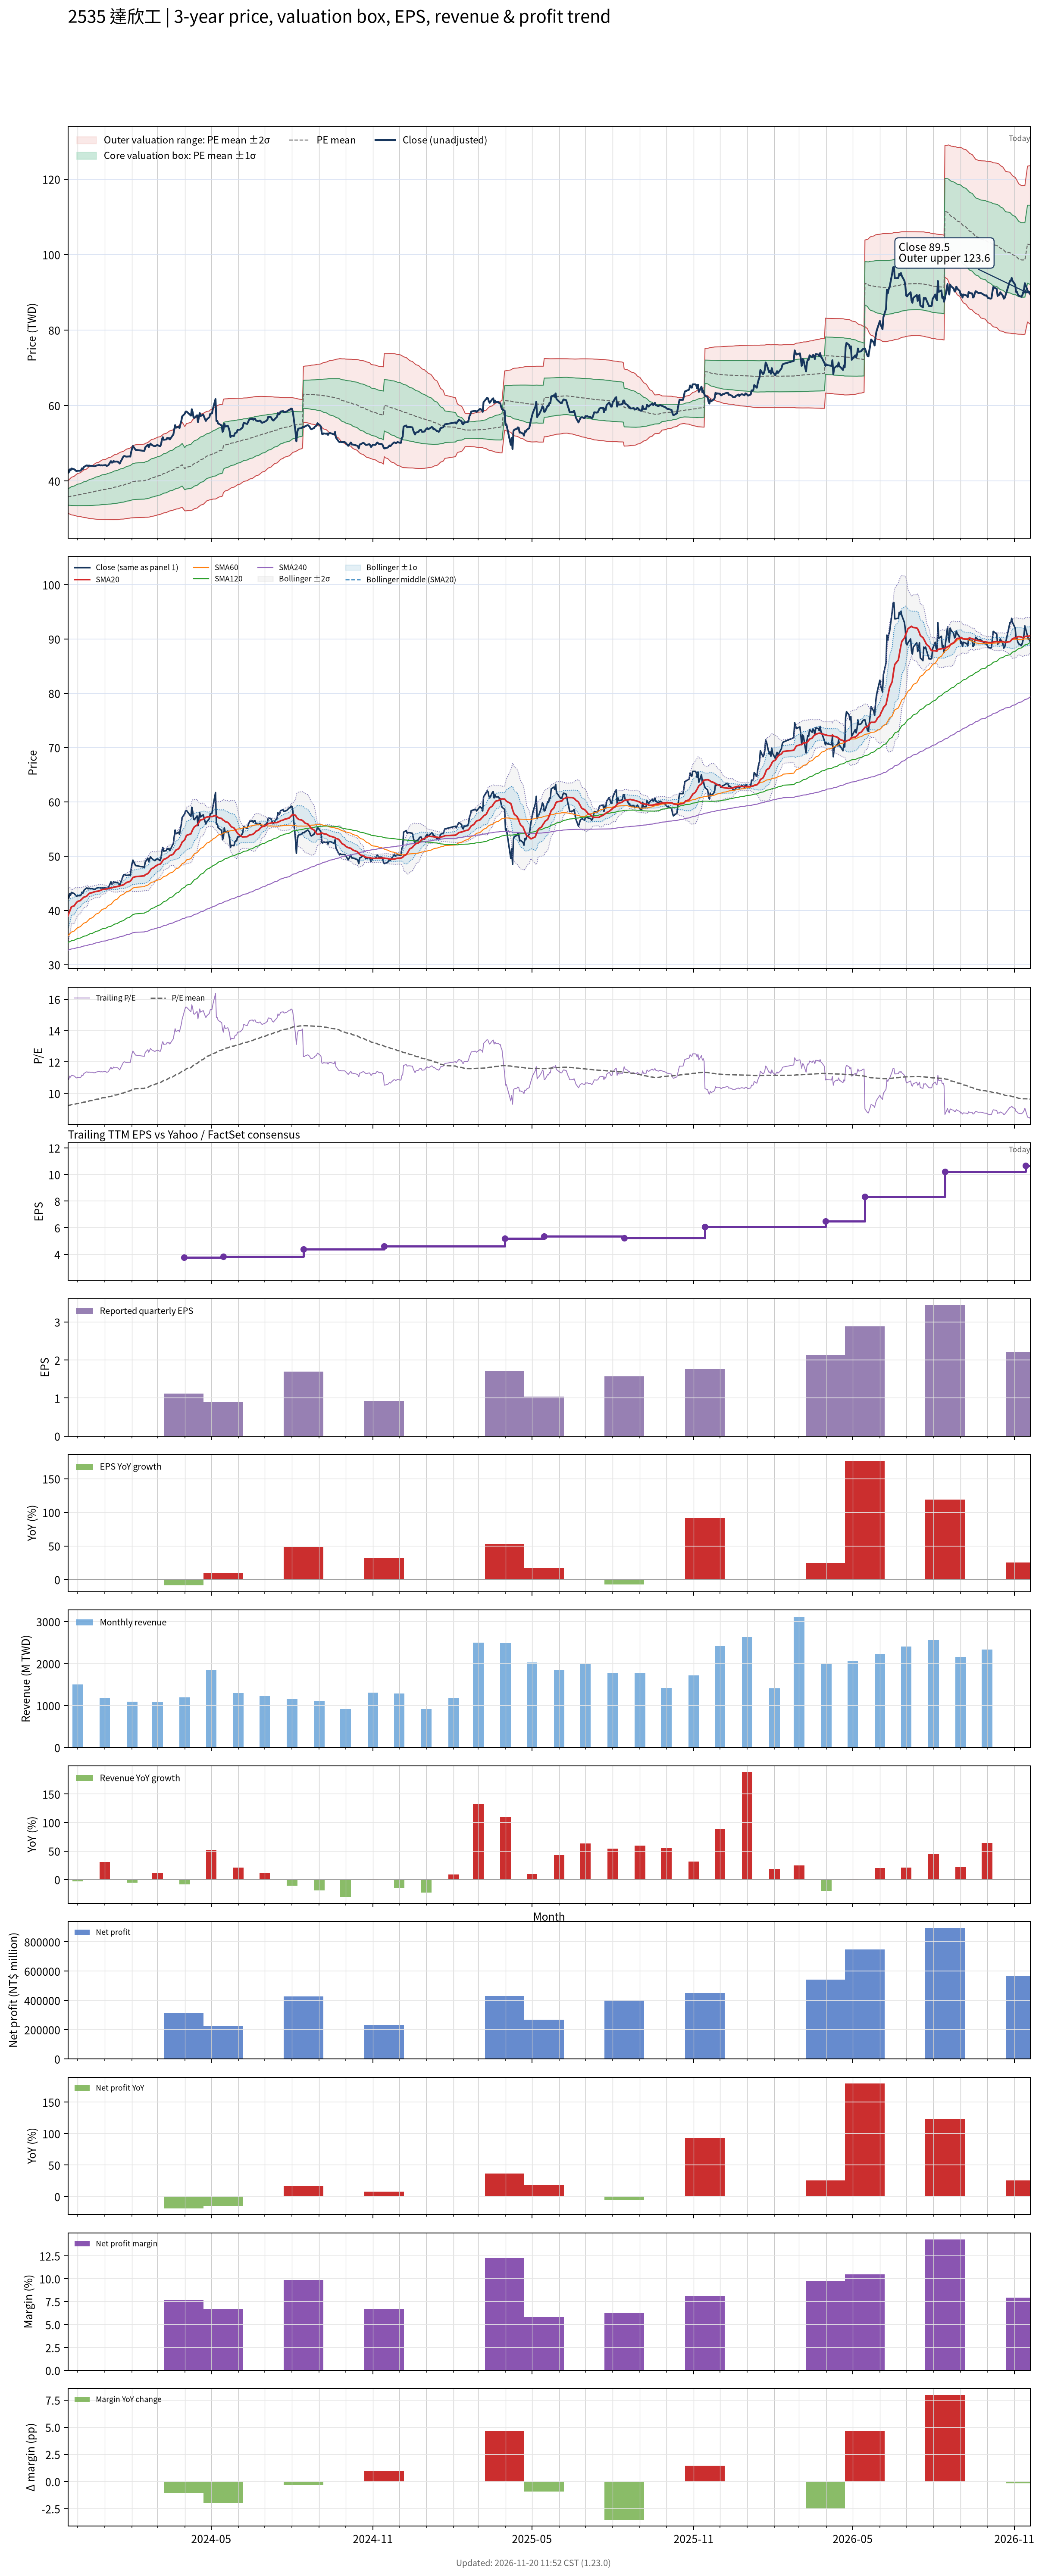

The data file committed next to this chart (first rows):
# chart-version: skill-stock-dynamic-val…
date, close, available_date, period_end, eps, ttm_eps, pe, pe_mean, pe_std, price_m2, price_m1, price_mean, price_p1, price_p2, forward_eps, forward_pe, forward_pe_mean, forward_pe_std, forward_price_m2, forward_price_m1, forward_price_mean, forward_price_p1, forward_price_p2, sma20
2023-11-20, 42.1, 2023-11-14, 2023-09-30, 0.7, 3.88, 10.85, 9.209, 0.5522, 31.45, 33.59, 35.73, 37.87, 40.02, , , , , , , , , , 39
2023-11-21, 42.25, 2023-11-14, 2023-09-30, 0.7, 3.88, 10.89, 9.224, 0.5729, 31.35, 33.57, 35.79, 38.01, 40.24, , , , , , , , , , 39.41
2023-11-22, 43.05, 2023-11-14, 2023-09-30, 0.7, 3.88, 11.1, 9.242, 0.5975, 31.22, 33.54, 35.86, 38.18, 40.49, , , , , , , , , , 39.83
2023-11-23, 42.8, 2023-11-14, 2023-09-30, 0.7, 3.88, 11.03, 9.259, 0.619, 31.12, 33.52, 35.92, 38.33, 40.73, , , , , , , , , , 40.23
2023-11-24, 43.3, 2023-11-14, 2023-09-30, 0.7, 3.88, 11.16, 9.276, 0.6426, 31, 33.5, 35.99, 38.48, 40.98, , , , , , , , , , 40.66
2023-11-27, 43.1, 2023-11-14, 2023-09-30, 0.7, 3.88, 11.11, 9.293, 0.6636, 30.91, 33.48, 36.06, 38.63, 41.21, , , , , , , , , , 40.81
2023-11-28, 42.95, 2023-11-14, 2023-09-30, 0.7, 3.88, 11.07, 9.31, 0.6827, 30.83, 33.47, 36.12, 38.77, 41.42, , , , , , , , , , 41.04
2023-11-29, 42.7, 2023-11-14, 2023-09-30, 0.7, 3.88, 11.01, 9.325, 0.6999, 30.75, 33.47, 36.18, 38.9, 41.61, , , , , , , , , , 41.27
2023-11-30, 42.6, 2023-11-14, 2023-09-30, 0.7, 3.88, 10.98, 9.341, 0.7157, 30.69, 33.47, 36.24, 39.02, 41.8, , , , , , , , , , 41.48
2023-12-01, 42.7, 2023-11-14, 2023-09-30, 0.7, 3.88, 11.01, 9.356, 0.7314, 30.63, 33.46, 36.3, 39.14, 41.98, , , , , , , , , , 41.64
2023-12-04, 42.7, 2023-11-14, 2023-09-30, 0.7, 3.88, 11.01, 9.372, 0.7464, 30.57, 33.47, 36.36, 39.26, 42.16, , , , , , , , , , 41.79
2023-12-05, 42.85, 2023-11-14, 2023-09-30, 0.7, 3.88, 11.04, 9.388, 0.7616, 30.51, 33.47, 36.42, 39.38, 42.33, , , , , , , , , , 41.94
2023-12-06, 43.35, 2023-11-14, 2023-09-30, 0.7, 3.88, 11.17, 9.405, 0.7785, 30.45, 33.47, 36.49, 39.51, 42.53, , , , , , , , , , 42.1
2023-12-07, 43.15, 2023-11-14, 2023-09-30, 0.7, 3.88, 11.12, 9.421, 0.7937, 30.39, 33.47, 36.55, 39.63, 42.71, , , , , , , , , , 42.25
2023-12-08, 43.65, 2023-11-14, 2023-09-30, 0.7, 3.88, 11.25, 9.438, 0.8109, 30.33, 33.47, 36.62, 39.76, 42.91, , , , , , , , , , 42.41
2023-12-11, 44.1, 2023-11-14, 2023-09-30, 0.7, 3.88, 11.37, 9.455, 0.8295, 30.25, 33.47, 36.69, 39.91, 43.12, , , , , , , , , , 42.57
2023-12-12, 44.1, 2023-11-14, 2023-09-30, 0.7, 3.88, 11.37, 9.473, 0.8473, 30.18, 33.47, 36.76, 40.04, 43.33, , , , , , , , , , 42.72
2023-12-13, 43.95, 2023-11-14, 2023-09-30, 0.7, 3.88, 11.33, 9.491, 0.8636, 30.13, 33.48, 36.83, 40.18, 43.53, , , , , , , , , , 42.91
2023-12-14, 44.1, 2023-11-14, 2023-09-30, 0.7, 3.88, 11.37, 9.51, 0.8798, 30.07, 33.48, 36.9, 40.31, 43.72, , , , , , , , , , 43.08
2023-12-15, 44, 2023-11-14, 2023-09-30, 0.7, 3.88, 11.34, 9.528, 0.8949, 30.02, 33.5, 36.97, 40.44, 43.91, , , , , , , , , , 43.17
2023-12-18, 44, 2023-11-14, 2023-09-30, 0.7, 3.88, 11.34, 9.546, 0.9094, 29.98, 33.51, 37.04, 40.57, 44.1, , , , , , , , , , 43.27
2023-12-19, 43.9, 2023-11-14, 2023-09-30, 0.7, 3.88, 11.31, 9.564, 0.9229, 29.95, 33.53, 37.11, 40.69, 44.27, , , , , , , , , , 43.35
2023-12-20, 43.9, 2023-11-14, 2023-09-30, 0.7, 3.88, 11.31, 9.582, 0.9358, 29.92, 33.55, 37.18, 40.81, 44.44, , , , , , , , , , 43.4
2023-12-21, 43.9, 2023-11-14, 2023-09-30, 0.7, 3.88, 11.31, 9.6, 0.9483, 29.89, 33.57, 37.25, 40.93, 44.61, , , , , , , , , , 43.45
2023-12-22, 44.05, 2023-11-14, 2023-09-30, 0.7, 3.88, 11.35, 9.618, 0.9607, 29.86, 33.59, 37.32, 41.05, 44.77, , , , , , , , , , 43.49
2023-12-25, 44.2, 2023-11-14, 2023-09-30, 0.7, 3.88, 11.39, 9.637, 0.9732, 29.84, 33.62, 37.39, 41.17, 44.94, , , , , , , , , , 43.54
2023-12-26, 44.2, 2023-11-14, 2023-09-30, 0.7, 3.88, 11.39, 9.656, 0.9851, 29.82, 33.64, 37.46, 41.29, 45.11, , , , , , , , , , 43.6
2023-12-27, 44.1, 2023-11-14, 2023-09-30, 0.7, 3.88, 11.37, 9.675, 0.9959, 29.81, 33.67, 37.54, 41.4, 45.27, , , , , , , , , , 43.67
2023-12-28, 44.15, 2023-11-14, 2023-09-30, 0.7, 3.88, 11.38, 9.694, 1.007, 29.8, 33.71, 37.61, 41.52, 45.42, , , , , , , , , , 43.75
2023-12-29, 44.1, 2023-11-14, 2023-09-30, 0.7, 3.88, 11.37, 9.712, 1.017, 29.79, 33.74, 37.68, 41.63, 45.57, , , , , , , , , , 43.82
2024-01-02, 44.2, 2023-11-14, 2023-09-30, 0.7, 3.88, 11.39, 9.731, 1.027, 29.79, 33.77, 37.76, 41.74, 45.72, , , , , , , , , , 43.9
2024-01-03, 44, 2023-11-14, 2023-09-30, 0.7, 3.88, 11.34, 9.749, 1.036, 29.79, 33.81, 37.83, 41.85, 45.87, , , , , , , , , , 43.95
2024-01-04, 44.05, 2023-11-14, 2023-09-30, 0.7, 3.88, 11.35, 9.766, 1.046, 29.78, 33.83, 37.89, 41.95, 46.01, , , , , , , , , , 43.99
2024-01-05, 44.15, 2023-11-14, 2023-09-30, 0.7, 3.88, 11.38, 9.783, 1.055, 29.77, 33.86, 37.96, 42.05, 46.15, , , , , , , , , , 44.04
2024-01-08, 45.25, 2023-11-14, 2023-09-30, 0.7, 3.88, 11.66, 9.803, 1.068, 29.75, 33.89, 38.03, 42.18, 46.32, , , , , , , , , , 44.12
2024-01-09, 44.85, 2023-11-14, 2023-09-30, 0.7, 3.88, 11.56, 9.822, 1.079, 29.74, 33.92, 38.11, 42.29, 46.48, , , , , , , , , , 44.16
2024-01-10, 44.9, 2023-11-14, 2023-09-30, 0.7, 3.88, 11.57, 9.842, 1.089, 29.74, 33.96, 38.19, 42.41, 46.63, , , , , , , , , , 44.2
2024-01-11, 45.3, 2023-11-14, 2023-09-30, 0.7, 3.88, 11.68, 9.863, 1.099, 29.74, 34, 38.27, 42.54, 46.8, , , , , , , , , , 44.27
2024-01-12, 45.1, 2023-11-14, 2023-09-30, 0.7, 3.88, 11.62, 9.884, 1.109, 29.75, 34.05, 38.35, 42.65, 46.96, , , , , , , , , , 44.31
2024-01-15, 45.15, 2023-11-14, 2023-09-30, 0.7, 3.88, 11.64, 9.905, 1.118, 29.76, 34.09, 38.43, 42.77, 47.11, , , , , , , , , , 44.37
2024-01-16, 45.05, 2023-11-14, 2023-09-30, 0.7, 3.88, 11.61, 9.926, 1.127, 29.77, 34.14, 38.51, 42.88, 47.25, , , , , , , , , , 44.42
2024-01-17, 44.85, 2023-11-14, 2023-09-30, 0.7, 3.88, 11.56, 9.946, 1.134, 29.79, 34.19, 38.59, 42.99, 47.39, , , , , , , , , , 44.47
2024-01-18, 44.6, 2023-11-14, 2023-09-30, 0.7, 3.88, 11.49, 9.967, 1.139, 29.83, 34.25, 38.67, 43.09, 47.51, , , , , , , , , , 44.51
2024-01-19, 45.1, 2023-11-14, 2023-09-30, 0.7, 3.88, 11.62, 9.99, 1.145, 29.87, 34.32, 38.76, 43.2, 47.64, , , , , , , , , , 44.57
2024-01-22, 46.4, 2023-11-14, 2023-09-30, 0.7, 3.88, 11.96, 10.01, 1.155, 29.9, 34.38, 38.86, 43.34, 47.82, , , , , , , , , , 44.69
2024-01-23, 46.6, 2023-11-14, 2023-09-30, 0.7, 3.88, 12.01, 10.04, 1.164, 29.92, 34.44, 38.96, 43.48, 47.99, , , , , , , , , , 44.8
2024-01-24, 46.55, 2023-11-14, 2023-09-30, 0.7, 3.88, 12, 10.07, 1.172, 29.97, 34.52, 39.06, 43.61, 48.16, , , , , , , , , , 44.92
2024-01-25, 46.45, 2023-11-14, 2023-09-30, 0.7, 3.88, 11.97, 10.09, 1.178, 30.02, 34.59, 39.17, 43.74, 48.31, , , , , , , , , , 45.04
2024-01-26, 46.45, 2023-11-14, 2023-09-30, 0.7, 3.88, 11.97, 10.12, 1.185, 30.07, 34.67, 39.27, 43.87, 48.46, , , , , , , , , , 45.16
2024-01-29, 46.5, 2023-11-14, 2023-09-30, 0.7, 3.88, 11.98, 10.15, 1.192, 30.12, 34.74, 39.37, 43.99, 48.62, , , , , , , , , , 45.27
2024-01-30, 46.45, 2023-11-14, 2023-09-30, 0.7, 3.88, 11.97, 10.17, 1.197, 30.18, 34.82, 39.47, 44.11, 48.76, , , , , , , , , , 45.39
2024-01-31, 47.65, 2023-11-14, 2023-09-30, 0.7, 3.88, 12.28, 10.2, 1.207, 30.22, 34.9, 39.58, 44.26, 48.94, , , , , , , , , , 45.57
2024-02-01, 48.6, 2023-11-14, 2023-09-30, 0.7, 3.88, 12.53, 10.23, 1.219, 30.24, 34.97, 39.7, 44.43, 49.16, , , , , , , , , , 45.8
2024-02-02, 49.25, 2023-11-14, 2023-09-30, 0.7, 3.88, 12.69, 10.26, 1.233, 30.25, 35.03, 39.82, 44.6, 49.39, , , , , , , , , , 46.05
2024-02-05, 48.25, 2023-11-14, 2023-09-30, 0.7, 3.88, 12.44, 10.29, 1.243, 30.28, 35.11, 39.93, 44.76, 49.58, , , , , , , , , , 46.2
2024-02-15, 47.95, 2023-11-14, 2023-09-30, 0.7, 3.88, 12.36, 10.32, 1.251, 30.33, 35.19, 40.04, 44.9, 49.75, , , , , , , , , , 46.36
2024-02-16, 48.9, 2023-11-14, 2023-09-30, 0.7, 3.88, 12.6, 10.35, 1.262, 30.36, 35.26, 40.16, 45.06, 49.95, , , , , , , , , , 46.56
2024-02-19, 49.6, 2023-11-14, 2023-09-30, 0.7, 3.88, 12.78, 10.38, 1.276, 30.38, 35.33, 40.28, 45.23, 50.18, , , , , , , , , , 46.77
2024-02-20, 48.95, 2023-11-14, 2023-09-30, 0.7, 3.88, 12.62, 10.41, 1.285, 30.42, 35.41, 40.4, 45.38, 50.37, , , , , , , , , , 46.97
... 668 more rows
